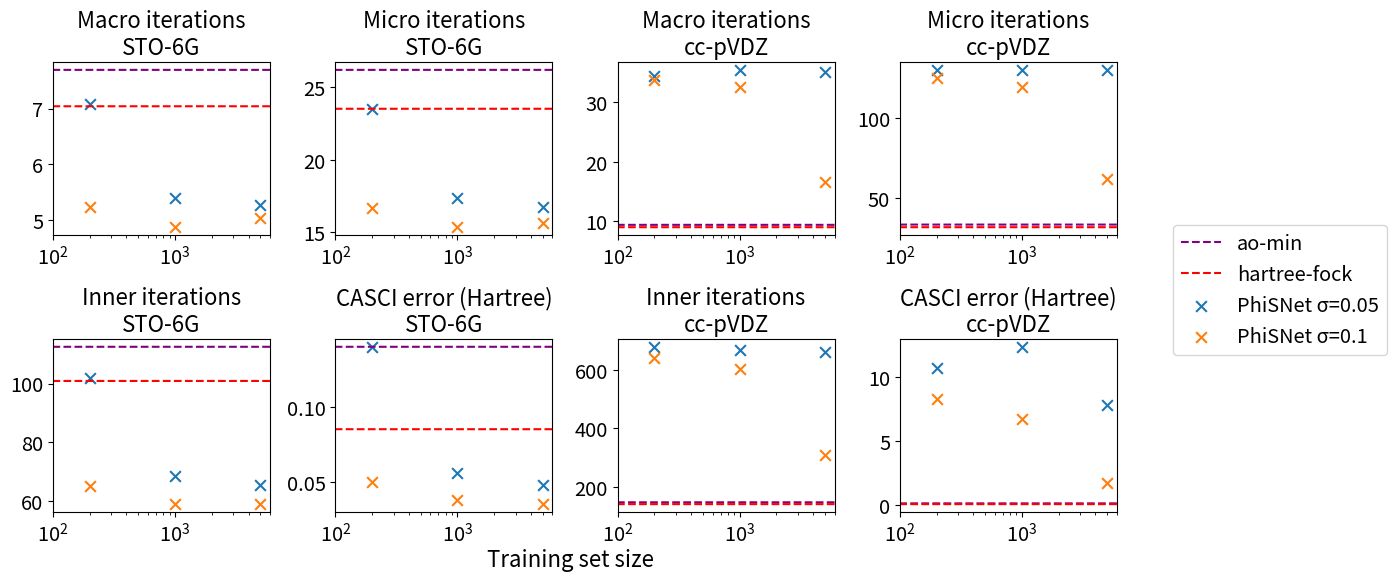

Write the Python code that produced this figure.
"""
Script to plot learning curves
"""

import numpy as np
import matplotlib.pyplot as plt
from typing import Dict, Any

""" STO-6G """
macro_iterations_sto_6g = {
    'ao-min': (7.69, 1.22),
    'hartree-fock': (7.04, 1.25),
    's005': [(7.08, 1.83), (5.4, 1.33), (5.28, 1.48)],
    's01': [(5.24, 1.36), (4.88, 1.37), (5.04, 1.28)]
}
micro_iterations_sto_6g = {
    'ao-min': (26.2, 4.66),
    'hartree-fock': (23.52, 4.60),
    's005': [(23.52, 4.60), (17.36, 5.25), (16.72, 5.52)],
    's01': [(16.68, 7.27), (15.36, 5.39), (15.64, 4.95)]
}
inner_iterations_sto_6g = {
    'ao-min': (112.48, 23.37),
    'hartree-fock': (100.88, 24.53),
    's005': [(101.72, 35.68), (68.52, 28.23), (65.4, 27.68)],
    's01': [(65.12, 26.29), (59.24, 26.77), (59.04, 24.9)]
}
casci_error_sto_6g = {
    'ao-min': (0.14, 0.02),
    'hartree-fock': (0.085, 0.026),
    's005': [(0.14, 0.08), (0.056, 0.032), (0.048, 0.028)],
    's01': [(0.05, 0.025), (0.038, 0.025), (0.035, 0.024)]
}

""" cc-pVDZ """
macro_iterations_ccpvdz = {
    'ao-min': (9.32, 2.66),
    'hartree-fock': (8.92, 3.32),
    's005': [(34.52, 6.95), (35.48, 6.95), (35.2, 8.73)],
    's01': [(33.84, 8.15), (32.64, 7.85), (16.6, 11.22)]
}
micro_iterations_ccpvdz = {
    'ao-min': (33.2, 10.38),
    'hartree-fock': (31.56, 13.24),
    's005': [(130.04, 29.57), (129.92, 21.27), (130.04, 31.93)],
    's01': [(125.12, 29.17), (119.04, 26.84), (61.88, 44.02)]
}
inner_iterations_ccpvdz = {
    'ao-min': (147.44, 48.94),
    'hartree-fock': (141.16, 65.28),
    's005': [(678.52, 154.45), (668.68, 100.16), (661.64, 162.17)],
    's01': [(639.72, 152.75), (603.12, 136.67), (308.36, 231.93)]
}
casci_error_ccpvdz = {
    'ao-min': (0.15, 0.2),
    'hartree-fock': (0.09, 0.013),
    's005': [(10.68, 3.64), (12.37, 3.28), (7.79, 2.86)],
    's01': [(8.33, 3.08), (6.76, 2.73), (1.76, 1.96)]
}

def plot_results_on_subplot(
    axis: plt.axes,
    dataset: Dict[str, Any],
    title: str,
    return_line_objects: bool = False
):
    line1 = axis.scatter(
        x=[200, 1000, 5000],
        y=[val[0] for val in dataset['s005']],
        marker='x',
        s=60,
    )
    line2 = axis.scatter(
        x=[200, 1000, 5000],
        y=[val[0] for val in dataset['s01']],
        marker='x',
        s=60
    )
    line3 = axis.plot(
        np.arange(6000), 
        [dataset['ao-min'][0]] * 6000,
        ls='--',
        color='purple'
    )
    line4 = axis.plot(
        np.arange(6000), 
        [dataset['hartree-fock'][0]] * 6000,
        ls='--',
        color='red'
    )
    axis.set_xscale('log')
    axis.set_xlim([100, 6000])
    axis.set_title(title, fontsize=16)

    if return_line_objects:
        return line1, line2, line3, line4

if __name__ == "__main__":
    import matplotlib.pylab as pylab
    params = {'legend.fontsize': 'x-large',
                'figure.figsize': (15, 5),
                'axes.labelsize': 'x-large',
                'axes.titlesize':'x-large',
                'xtick.labelsize':'x-large',
                'ytick.labelsize':'x-large'}
    pylab.rcParams.update(params)

    fig, axs = plt.subplots(2, 4, figsize=(14, 6))

    plot_results_on_subplot(axs[0, 0], macro_iterations_sto_6g, 'Macro iterations\nSTO-6G')
    plot_results_on_subplot(axs[0, 1], micro_iterations_sto_6g, 'Micro iterations\nSTO-6G')
    plot_results_on_subplot(axs[1, 0], inner_iterations_sto_6g, 'Inner iterations\nSTO-6G')
    plot_results_on_subplot(axs[1, 1], casci_error_sto_6g, 'CASCI error (Hartree)\nSTO-6G')

    plot_results_on_subplot(axs[0, 2], macro_iterations_ccpvdz, 'Macro iterations\ncc-pVDZ')
    plot_results_on_subplot(axs[0, 3], micro_iterations_ccpvdz, 'Micro iterations\ncc-pVDZ')
    plot_results_on_subplot(axs[1, 2], inner_iterations_ccpvdz, 'Inner iterations\ncc-pVDZ')
    line1, line2, line3, line4 = plot_results_on_subplot(axs[1, 3], casci_error_ccpvdz, 'CASCI error (Hartree)\ncc-pVDZ', return_line_objects=True)

    fig.text(
        x=0.35, 
        y=0.04, 
        s='Training set size',
        fontsize=16
    )

    fig.legend(
        handles=[line3[0], line4[0], line1, line2],
        labels=['ao-min', 'hartree-fock', 'PhiSNet σ=0.05', 'PhiSNet σ=0.1'],
        loc='right', 
        # bbox_to_anchor=(1.2, 1)
    )
    plt.subplots_adjust(
        left=0.04,
        bottom=0.13,
        right=0.8,
        # top=0.9,
        wspace=0.3,
        hspace=0.6
    )
    # plt.subplot_tool()
    plt.show()